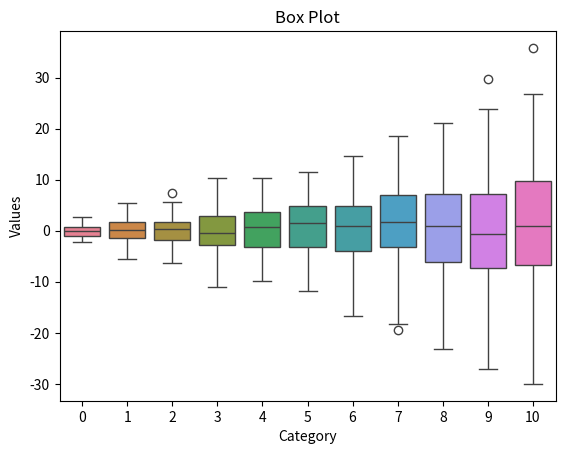

Write Python code to recreate this figure.
import seaborn as sns
import numpy as np
from matplotlib import pyplot as plt

data = [np.random.normal(0,std,100) for std in range(1,12)]
sns.boxplot(data=data)
plt.title('Box Plot')
plt.xlabel('Category')
plt.ylabel('Values')
plt.show()